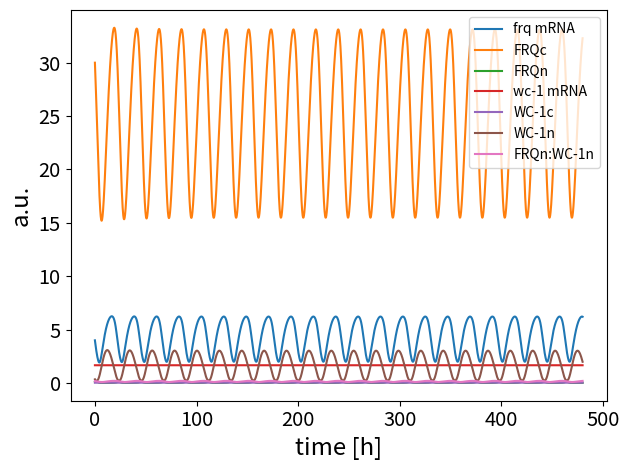
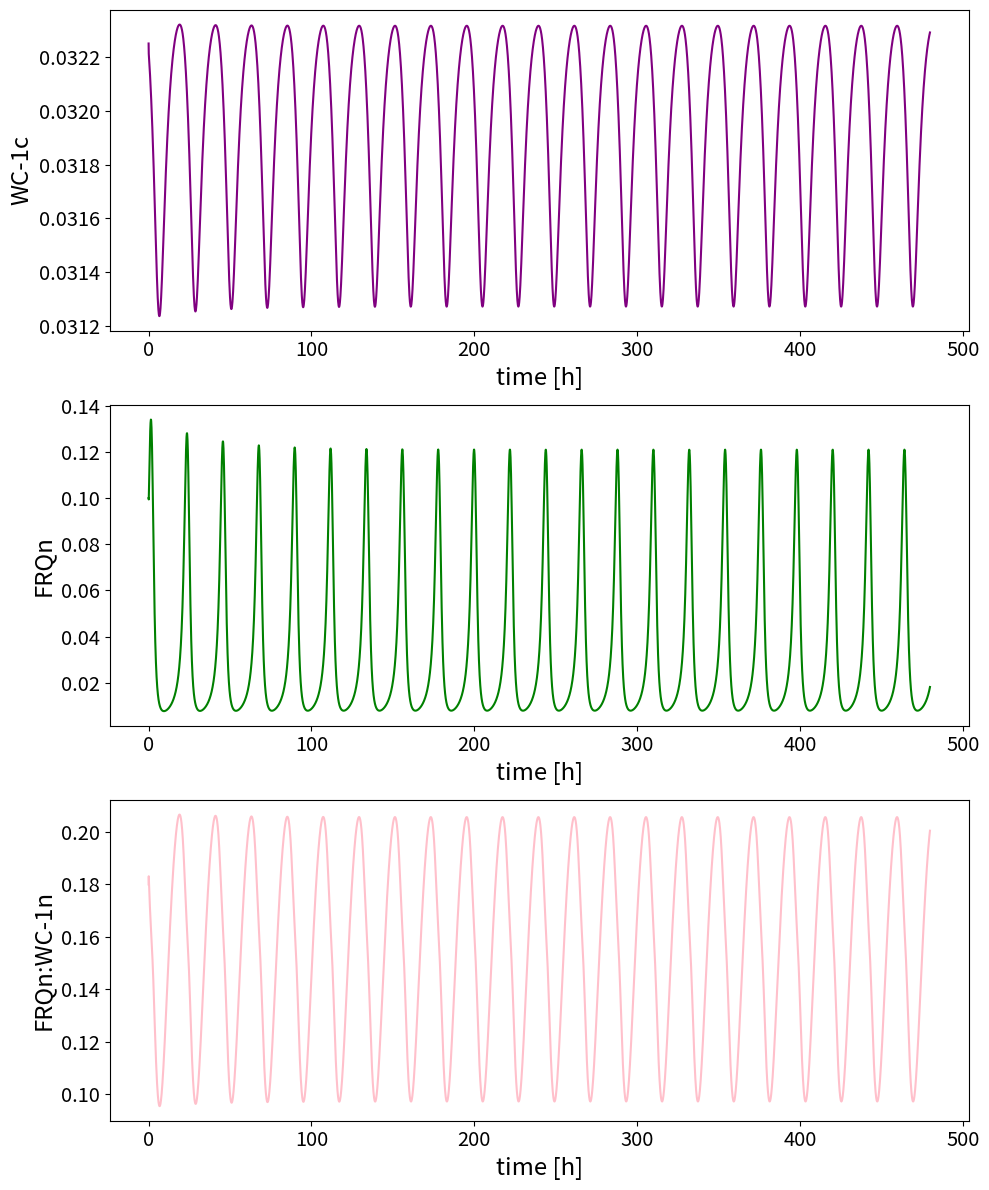

These figures' Python source, in order:
# -*- coding: utf-8 -*-
"""
Spyder Editor

This temporary script file is located here:
/home/<user>/.spyder2/.temp.py
"""
### import packages

import numpy as np


import matplotlib.pyplot as plt
from scipy.integrate import odeint


####### implement biological model Hong et al 2008

### dictionary of parameters

### rate constants per hour
rate = {
    'k1'    : 1.8,
    'k2'    : 1.8,
    'k3'    : 0.05,
    'k4'    : 0.23,
    'k5'    : 0.27,
    'k6'    : 0.07,
    'k7'    : 0.5,
    'k8'    : 0.8,
    'k9'    : 40.0,
    'k10'   : 0.3,
    'k11'   : 0.05,
    'k12'   : 0.02,
    'k13'   : 50.0,
    'k14'   : 1.0,
    'k15'   : 8.0,
    'K'     : 1.25,
    'K2'    : 1.0
}

### define ODE clock function

def clock(state, t, rate):
        ### purpose:simulate Hong et al 2008 model for neuropora clock


        ### define state vector

        frq_mrna    = state[0]
        frq_c       = state[1]
        frq_n       = state[2]
        wc1_mrna    = state[3]
        wc1_c       = state[4]
        wc1_n       = state[5]
        frq_n_wc1_n = state[6]
        
        
        ###  ODEs Hong et al 2008
        ### letzter summand unklar bei dtfrqmrna
        
        dt_frq_mrna     = (rate['k1'] * (wc1_n**2) / (rate['K'] + (wc1_n**2))) - (rate['k4'] * frq_mrna) 
        dt_frq_c        = rate['k2'] * frq_mrna - ((rate['k3'] + rate['k5']) * frq_c)
        dt_frq_n        = (rate['k3'] * frq_c) + (rate['k14'] * frq_n_wc1_n) - (frq_n * (rate['k6'] + (rate['k13'] * wc1_n)))
        dt_wc1_mrna     = rate['k7'] - (rate['k10'] * wc1_mrna)
        dt_wc1_c        = (rate['k8'] * frq_c * wc1_mrna / (rate['K2'] + frq_c)) - ((rate['k9'] + rate['k11']) * wc1_c)
        dt_wc1_n        = (rate['k9'] * wc1_c) - (wc1_n * (rate['k12'] + (rate['k13'] * frq_n))) + (rate['k14'] * frq_n_wc1_n)
        dt_frq_n_wc1_n  = rate['k13'] * frq_n * wc1_n - ((rate['k14'] + rate['k15']) * frq_n_wc1_n)
        
        ### derivatives
        
        dt_state = [dt_frq_mrna,
                    dt_frq_c,
                    dt_frq_n,
                    dt_wc1_mrna,
                    dt_wc1_c,
                    dt_wc1_n,
                    dt_frq_n_wc1_n]
        
        return dt_state
               
### set initial state and time vector

### set initial conditions for each ODE

frq_mrna0    = 4.0
frq_c0       = 30.0
frq_n0       = 0.1
wc1_mrna0    = (0.5 / 0.3)
wc1_c0       = 0.03225
wc1_n0       = 0.35
frq_n_wc1_n0 = 0.18

state0 = [frq_mrna0,
          frq_c0,
          frq_n0,
          wc1_mrna0,
          wc1_c0,
          wc1_n0,
          frq_n_wc1_n0]

### set time to integrate

t      = np.arange(0,480,0.1)

### what is a proper time resolution?

### run simulation
state = odeint(clock,state0,t,args=(rate,))  

### plot all ODEs
state_names = ["frq mRNA","FRQc","FRQn","wc-1 mRNA","WC-1c","WC-1n","FRQn:WC-1n"]
ylabel = "FRQc [a.u.]"

plt.plot(t,state)
plt.xlabel("time [h]", fontsize= 'xx-large')
plt.ylabel("a.u.", fontsize= 'xx-large')
#plt.xticks(np.arange(0, 49, 12.0))
plt.legend(state_names,loc='upper right')
plt.tick_params(labelsize= 'x-large')
plt.tight_layout()
plt.show()
plt.savefig("simulation1.pdf",dpi=1200)

###
plt.figure(figsize=(10,12))
plt.subplot(3,1,1)
plt.plot(t, state[:,4],"purple")
plt.xlabel("time [h]", fontsize= 'xx-large')
plt.ylabel('WC-1c', fontsize= 'xx-large')
plt.tick_params(labelsize= 'x-large')

#plt.xticks(np.arange(0, 49, 12.0))
#plt.title('WC-1c')

plt.subplot(3,1,2)
plt.plot(t, state[:,2],"g")
plt.xlabel("time [h]", fontsize= 'xx-large')
plt.ylabel('FRQn', fontsize= 'xx-large')
plt.tick_params(labelsize= 'x-large')
#plt.xticks(np.arange(0, 49, 12.0))
#plt.title('FRQn')

plt.subplot(3,1,3)
plt.plot(t, state[:,6],"pink")
plt.xlabel("time [h]", fontsize= 'xx-large')
plt.ylabel('FRQn:WC-1n', fontsize= 'xx-large')
plt.tick_params(labelsize= 'x-large')
#plt.xticks(np.arange(0, 49, 12.0))
#plt.title('FRQn:WC-1n')
plt.savefig("simulation2.pdf",dpi=1200)
plt.tight_layout()
plt.show()
